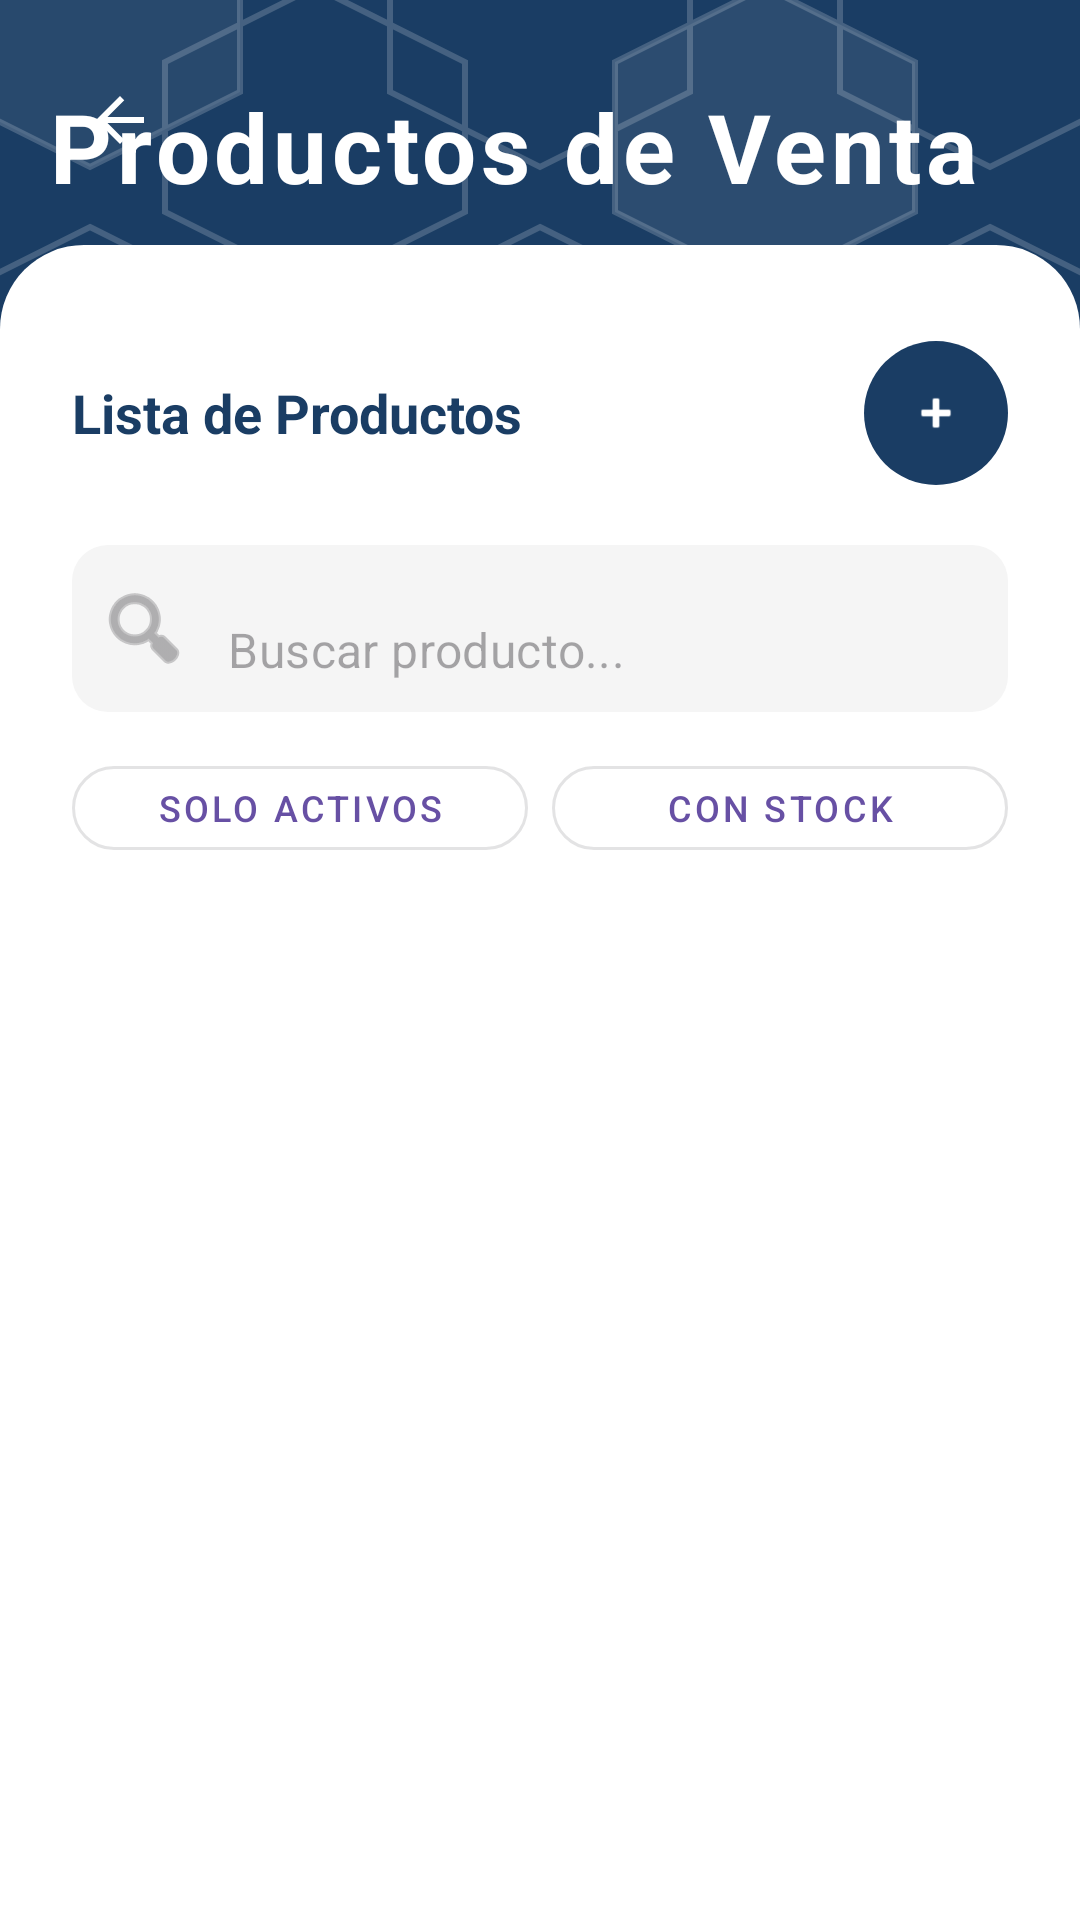

Here is an Android app screen rendered from its layout file. Give the layout XML and the strings, colors and styles it references.
<!-- AndroidManifest.xml: application theme Theme.Bizly1 -->
<!-- res/layout/activity_productos_venta.xml -->
<?xml version="1.0" encoding="utf-8"?>
<androidx.constraintlayout.widget.ConstraintLayout xmlns:android="http://schemas.android.com/apk/res/android"
    xmlns:app="http://schemas.android.com/apk/res-auto"
    xmlns:tools="http://schemas.android.com/tools"
    android:layout_width="match_parent"
    android:layout_height="match_parent"
    android:background="@android:color/white"
    tools:context=".productos.ProductosVentaActivity">

    
    <View
        android:id="@+id/headerBackground"
        android:layout_width="match_parent"
        android:layout_height="0dp"
        android:background="@drawable/bg_hexagonal_pattern"
        app:layout_constraintHeight_percent="0.33"
        app:layout_constraintTop_toTopOf="parent"
        app:layout_constraintStart_toStartOf="parent"
        app:layout_constraintEnd_toEndOf="parent" />

    
    <ImageButton
        android:id="@+id/btnBack"
        android:layout_width="48dp"
        android:layout_height="48dp"
        android:layout_marginStart="16dp"
        android:layout_marginTop="16dp"
        android:background="?attr/selectableItemBackgroundBorderless"
        android:contentDescription="@string/back"
        android:src="@drawable/ic_arrow_back_white"
        android:tint="@android:color/white"
        app:layout_constraintStart_toStartOf="parent"
        app:layout_constraintTop_toTopOf="parent" />

    
    <TextView
        android:id="@+id/headerTitle"
        android:layout_width="wrap_content"
        android:layout_height="wrap_content"
        android:layout_marginStart="16dp"
        android:layout_marginBottom="110dp"
        android:letterSpacing="0.05"
        android:text="Productos de Venta"
        android:textColor="@android:color/white"
        android:textSize="32sp"
        android:textStyle="bold"
        app:layout_constraintBottom_toTopOf="@+id/cardAnchor"
        app:layout_constraintStart_toStartOf="parent" />

    
    <View
        android:id="@+id/cardAnchor"
        android:layout_width="match_parent"
        android:layout_height="1dp"
        app:layout_constraintBottom_toBottomOf="@+id/headerBackground"
        android:layout_marginBottom="30dp"
        app:layout_constraintStart_toStartOf="parent"/>

    
    <FrameLayout
        android:id="@+id/listCard"
        android:layout_width="match_parent"
        android:layout_height="0dp"
        android:layout_marginTop="-130dp"
        android:background="@drawable/card_top_rounded"
        android:elevation="0dp"
        app:layout_constraintTop_toBottomOf="@+id/headerBackground"
        app:layout_constraintBottom_toBottomOf="parent"
        app:layout_constraintStart_toStartOf="parent"
        app:layout_constraintEnd_toEndOf="parent">

        <LinearLayout
            android:layout_width="match_parent"
            android:layout_height="match_parent"
            android:orientation="vertical"
            android:paddingHorizontal="24dp"
            android:paddingTop="32dp"
            android:paddingBottom="24dp">

            
            <RelativeLayout
                android:layout_width="match_parent"
                android:layout_height="wrap_content"
                android:layout_marginBottom="20dp">

                <TextView
                    android:layout_width="wrap_content"
                    android:layout_height="wrap_content"
                    android:text="Lista de Productos"
                    android:textColor="#1A3D64"
                    android:textSize="18sp"
                    android:textStyle="bold"
                    android:layout_centerVertical="true" />

                
                <com.google.android.material.button.MaterialButton
                    android:id="@+id/btnAgregar"
                    android:layout_width="48dp"
                    android:layout_height="48dp"
                    android:layout_alignParentEnd="true"
                    android:layout_centerVertical="true"
                    android:insetLeft="0dp"
                    android:insetTop="0dp"
                    android:insetRight="0dp"
                    android:insetBottom="0dp"
                    app:cornerRadius="24dp"
                    app:icon="@android:drawable/ic_input_add"
                    app:iconGravity="textStart"
                    app:iconPadding="0dp"
                    app:iconTint="@android:color/white"
                    app:backgroundTint="@color/primary_color"
                    app:strokeWidth="0dp"
                    android:text=""
                    app:elevation="4dp"/>
            </RelativeLayout>

            
            <com.google.android.material.textfield.TextInputLayout
                android:id="@+id/searchLayout"
                android:layout_width="match_parent"
                android:layout_height="wrap_content"
                android:layout_marginBottom="12dp"
                android:hint="Buscar producto..."
                style="@style/Widget.MaterialComponents.TextInputLayout.FilledBox"
                app:boxBackgroundColor="#F5F5F5"
                app:boxCornerRadiusTopStart="12dp"
                app:boxCornerRadiusTopEnd="12dp"
                app:boxCornerRadiusBottomStart="12dp"
                app:boxCornerRadiusBottomEnd="12dp"
                app:boxStrokeWidth="0dp"
                app:startIconDrawable="@android:drawable/ic_menu_search"
                app:hintEnabled="false">

                <com.google.android.material.textfield.TextInputEditText
                    android:id="@+id/etBuscar"
                    android:layout_width="match_parent"
                    android:layout_height="wrap_content"
                    android:inputType="text"
                    android:background="@null"
                    android:hint="Buscar producto..."
                    android:maxLines="1"
                    android:paddingStart="0dp" />
            </com.google.android.material.textfield.TextInputLayout>

            
            <LinearLayout
                android:layout_width="match_parent"
                android:layout_height="wrap_content"
                android:orientation="horizontal"
                android:layout_marginBottom="16dp">

                <com.google.android.material.button.MaterialButton
                    android:id="@+id/btnFiltroActivos"
                    android:layout_width="0dp"
                    android:layout_height="40dp"
                    android:layout_weight="1"
                    android:text="Solo Activos"
                    android:textSize="12sp"
                    android:layout_marginEnd="8dp"
                    app:cornerRadius="20dp"
                    style="@style/Widget.MaterialComponents.Button.OutlinedButton" />

                <com.google.android.material.button.MaterialButton
                    android:id="@+id/btnFiltroStock"
                    android:layout_width="0dp"
                    android:layout_height="40dp"
                    android:layout_weight="1"
                    android:text="Con Stock"
                    android:textSize="12sp"
                    app:cornerRadius="20dp"
                    style="@style/Widget.MaterialComponents.Button.OutlinedButton" />
            </LinearLayout>

            
            <TextView
                android:id="@+id/txtEmpty"
                android:layout_width="match_parent"
                android:layout_height="wrap_content"
                android:text="No hay productos de venta registrados"
                android:textAlignment="center"
                android:textColor="#999"
                android:padding="32dp"
                android:visibility="gone" />

            
            <androidx.recyclerview.widget.RecyclerView
                android:id="@+id/recyclerViewProductos"
                android:layout_width="match_parent"
                android:layout_height="0dp"
                android:layout_weight="1"
                android:clipToPadding="false" />

        </LinearLayout>
    </FrameLayout>

</androidx.constraintlayout.widget.ConstraintLayout>
<!-- resources referenced by this layout -->
<resources>
  <color name="primary_color">#FF1A3D64</color>
  <!-- drawable bg_hexagonal_pattern (drawable) -->
  <?xml version="1.0" encoding="utf-8"?>
  <layer-list xmlns:android="http://schemas.android.com/apk/res/android">
      
      <item>
          <shape android:shape="rectangle">
              <solid android:color="@color/primary_color" />
          </shape>
      </item>
      
      
      
      <item android:drawable="@drawable/vector_hex_pattern_fixed"
            android:gravity="center" />
  </layer-list>
  <!-- drawable card_top_rounded (drawable) -->
  <?xml version="1.0" encoding="utf-8"?>
  <shape xmlns:android="http://schemas.android.com/apk/res/android"
      android:shape="rectangle">
      <solid android:color="@android:color/white" />
      <corners
          android:topLeftRadius="28dp"
          android:topRightRadius="28dp"
          android:bottomLeftRadius="10dp"
          android:bottomRightRadius="10dp" />
  </shape>
  <!-- drawable ic_arrow_back_white (drawable) -->
  <?xml version="1.0" encoding="utf-8"?>
  <vector xmlns:android="http://schemas.android.com/apk/res/android"
      android:width="24dp"
      android:height="24dp"
      android:viewportWidth="24"
      android:viewportHeight="24">
      <path
          android:fillColor="@android:color/white"
          android:pathData="M20,11H7.83l5.59,-5.59L12,4l-8,8 8,8 1.41,-1.41L7.83,13H20v-2z"/>
  </vector>
  <style name="Theme.Bizly1" parent="Base.Theme.Bizly1" />
  <!-- drawable vector_hex_pattern_fixed (drawable) -->
  <?xml version="1.0" encoding="utf-8"?>
  <vector xmlns:android="http://schemas.android.com/apk/res/android"
      android:width="400dp"
      android:height="300dp"
      android:viewportWidth="400"
      android:viewportHeight="300">
      
      
      
      <path
          android:fillColor="#00000000"
          android:strokeColor="#30FFFFFF"
          android:strokeWidth="2"
          android:pathData="
          M50,0 L100,25 L100,75 L50,100 L0,75 L0,25 L50,0 Z
          M200,0 L250,25 L250,75 L200,100 L150,75 L150,25 L200,0 Z
          M350,0 L400,25 L400,75 L350,100 L300,75 L300,25 L350,0 Z
          
          M125,40 L175,65 L175,115 L125,140 L75,115 L75,65 L125,40 Z
          M275,40 L325,65 L325,115 L275,140 L225,115 L225,65 L275,40 Z
          
          M50,120 L100,145 L100,195 L50,220 L0,195 L0,145 L50,120 Z
          M200,120 L250,145 L250,195 L200,220 L150,195 L150,145 L200,120 Z
          M350,120 L400,145 L400,195 L350,220 L300,195 L300,145 L350,120 Z
          
          M125,160 L175,185 L175,235 L125,260 L75,235 L75,185 L125,160 Z
          M275,160 L325,185 L325,235 L275,260 L225,235 L225,185 L275,160 Z
          
          M50,240 L100,265 L100,315 L50,340 L0,315 L0,265 L50,240 Z
          M200,240 L250,265 L250,315 L200,340 L150,315 L150,265 L200,240 Z
          M350,240 L400,265 L400,315 L350,340 L300,315 L300,265 L350,240 Z
          "/>
          
      
      <path
          android:fillColor="#10FFFFFF"
          android:pathData="M50,0 L100,25 L100,75 L50,100 L0,75 L0,25 Z" />
      <path
          android:fillColor="#15FFFFFF"
          android:pathData="M275,40 L325,65 L325,115 L275,140 L225,115 L225,65 Z" />
      <path
          android:fillColor="#10FFFFFF"
          android:pathData="M125,160 L175,185 L175,235 L125,260 L75,235 L75,185 Z" />
          
  </vector>
  <style name="Base.Theme.Bizly1" parent="Theme.Material3.DayNight.NoActionBar">
          
          
      </style>
</resources>
